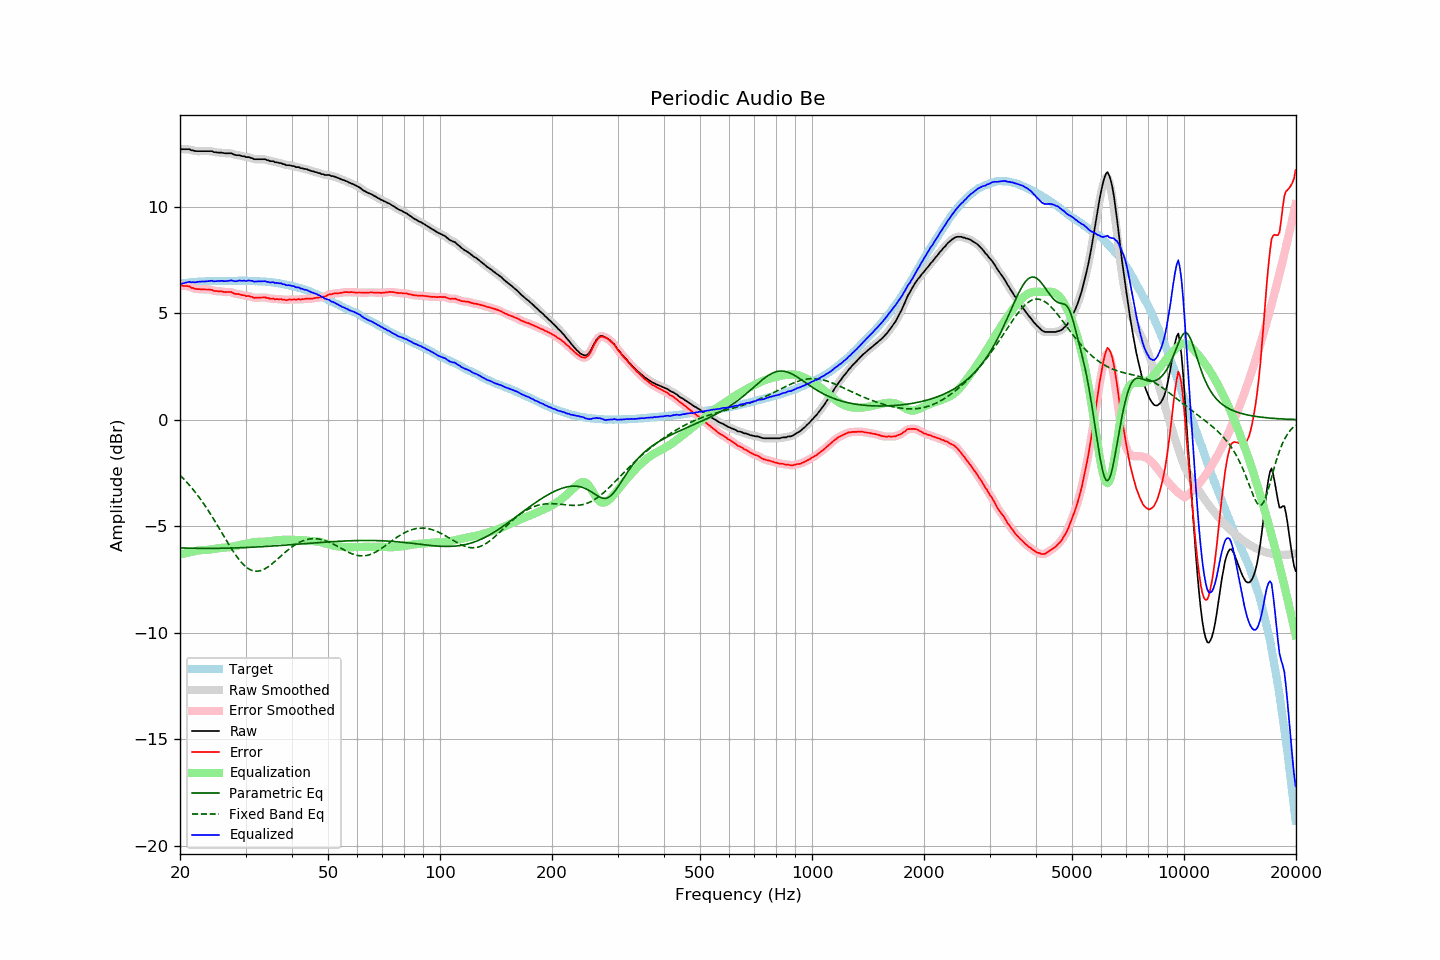

Source data for this figure (header and first rows):
frequency, raw, error, smoothed, error_smoothed, equalization, parametric_eq, fixed_band_eq, equalized_raw, equalized_smoothed, target
20.00, 12.72, 6.33, 12.71, 6.32, -6.33, -6.02, -2.60, 6.39, 6.38, 6.39
20.20, 12.70, 6.30, 12.71, 6.30, -6.31, -6.02, -2.68, 6.39, 6.39, 6.40
20.40, 12.70, 6.29, 12.70, 6.29, -6.29, -6.02, -2.76, 6.41, 6.41, 6.41
20.61, 12.70, 6.28, 12.70, 6.28, -6.28, -6.02, -2.83, 6.42, 6.42, 6.42
20.81, 12.70, 6.28, 12.70, 6.28, -6.26, -6.03, -2.92, 6.44, 6.45, 6.42
21.02, 12.70, 6.27, 12.70, 6.26, -6.24, -6.03, -3.00, 6.46, 6.46, 6.43
21.23, 12.70, 6.26, 12.69, 6.24, -6.22, -6.03, -3.09, 6.48, 6.46, 6.44
21.44, 12.65, 6.19, 12.67, 6.21, -6.21, -6.03, -3.17, 6.44, 6.46, 6.46
21.66, 12.65, 6.19, 12.64, 6.18, -6.19, -6.03, -3.26, 6.46, 6.45, 6.46
21.87, 12.62, 6.15, 12.62, 6.15, -6.17, -6.04, -3.36, 6.45, 6.45, 6.47
22.09, 12.61, 6.14, 12.61, 6.14, -6.15, -6.04, -3.45, 6.46, 6.46, 6.47
22.31, 12.61, 6.13, 12.61, 6.13, -6.14, -6.04, -3.55, 6.47, 6.47, 6.48
22.54, 12.61, 6.13, 12.61, 6.13, -6.13, -6.04, -3.65, 6.48, 6.48, 6.48
22.76, 12.61, 6.12, 12.61, 6.12, -6.12, -6.04, -3.76, 6.49, 6.49, 6.49
22.99, 12.61, 6.12, 12.61, 6.12, -6.12, -6.04, -3.86, 6.49, 6.49, 6.49
23.22, 12.61, 6.12, 12.61, 6.12, -6.12, -6.04, -3.97, 6.49, 6.49, 6.49
23.45, 12.61, 6.11, 12.61, 6.12, -6.12, -6.04, -4.09, 6.49, 6.49, 6.50
23.69, 12.61, 6.11, 12.61, 6.11, -6.11, -6.04, -4.20, 6.50, 6.50, 6.50
23.92, 12.61, 6.11, 12.61, 6.11, -6.10, -6.04, -4.31, 6.51, 6.51, 6.50
24.16, 12.61, 6.10, 12.61, 6.10, -6.09, -6.04, -4.43, 6.52, 6.52, 6.50
24.40, 12.61, 6.09, 12.59, 6.08, -6.08, -6.04, -4.55, 6.53, 6.51, 6.51
24.65, 12.56, 6.05, 12.58, 6.06, -6.07, -6.04, -4.68, 6.49, 6.51, 6.51
24.89, 12.56, 6.05, 12.56, 6.04, -6.06, -6.04, -4.80, 6.50, 6.50, 6.51
25.14, 12.55, 6.04, 12.54, 6.03, -6.04, -6.04, -4.92, 6.51, 6.50, 6.51
25.39, 12.54, 6.03, 12.54, 6.03, -6.03, -6.04, -5.05, 6.51, 6.51, 6.51
25.65, 12.54, 6.03, 12.54, 6.03, -6.02, -6.04, -5.18, 6.52, 6.52, 6.51
25.91, 12.54, 6.03, 12.53, 6.02, -6.02, -6.03, -5.30, 6.52, 6.52, 6.51
26.16, 12.52, 6.00, 12.52, 6.01, -6.01, -6.03, -5.43, 6.51, 6.51, 6.52
26.43, 12.51, 5.99, 12.51, 6.00, -6.01, -6.03, -5.56, 6.50, 6.51, 6.52
26.69, 12.51, 5.99, 12.51, 5.99, -6.00, -6.03, -5.69, 6.51, 6.51, 6.52
26.96, 12.51, 5.99, 12.51, 6.00, -5.99, -6.03, -5.81, 6.52, 6.52, 6.52
27.23, 12.51, 5.99, 12.51, 6.00, -5.98, -6.03, -5.93, 6.53, 6.53, 6.51
27.50, 12.51, 6.00, 12.50, 5.98, -5.96, -6.02, -6.05, 6.54, 6.53, 6.51
27.77, 12.47, 5.95, 12.47, 5.95, -5.95, -6.02, -6.17, 6.52, 6.52, 6.52
28.05, 12.44, 5.92, 12.44, 5.92, -5.94, -6.02, -6.28, 6.50, 6.51, 6.52
28.33, 12.42, 5.90, 12.43, 5.91, -5.92, -6.02, -6.39, 6.50, 6.51, 6.52
28.62, 12.42, 5.90, 12.42, 5.90, -5.90, -6.01, -6.49, 6.52, 6.52, 6.52
28.90, 12.42, 5.89, 12.41, 5.88, -5.88, -6.01, -6.59, 6.54, 6.53, 6.53
29.19, 12.39, 5.86, 12.40, 5.87, -5.86, -6.01, -6.68, 6.52, 6.53, 6.53
29.48, 12.37, 5.85, 12.38, 5.85, -5.85, -6.01, -6.77, 6.52, 6.52, 6.52
29.78, 12.37, 5.85, 12.35, 5.83, -5.84, -6.00, -6.84, 6.53, 6.52, 6.52
30.08, 12.33, 5.80, 12.34, 5.82, -5.82, -6.00, -6.91, 6.51, 6.52, 6.53
30.38, 12.33, 5.81, 12.33, 5.81, -5.80, -6.00, -6.96, 6.53, 6.53, 6.52
30.68, 12.33, 5.81, 12.32, 5.80, -5.79, -5.99, -7.01, 6.54, 6.53, 6.52
30.99, 12.29, 5.77, 12.30, 5.78, -5.77, -5.99, -7.05, 6.52, 6.53, 6.52
31.30, 12.28, 5.77, 12.27, 5.76, -5.76, -5.99, -7.08, 6.52, 6.51, 6.51
31.61, 12.23, 5.72, 12.24, 5.73, -5.75, -5.98, -7.10, 6.48, 6.50, 6.51
31.93, 12.23, 5.73, 12.23, 5.72, -5.74, -5.98, -7.11, 6.49, 6.49, 6.50
32.24, 12.23, 5.72, 12.22, 5.72, -5.74, -5.97, -7.11, 6.49, 6.49, 6.51
32.57, 12.23, 5.73, 12.23, 5.73, -5.73, -5.97, -7.10, 6.50, 6.50, 6.50
32.89, 12.23, 5.74, 12.23, 5.73, -5.73, -5.97, -7.09, 6.50, 6.50, 6.49
33.22, 12.23, 5.74, 12.23, 5.74, -5.73, -5.96, -7.06, 6.50, 6.50, 6.49
33.55, 12.23, 5.74, 12.23, 5.74, -5.73, -5.96, -7.03, 6.50, 6.50, 6.49
33.89, 12.23, 5.74, 12.22, 5.74, -5.72, -5.95, -6.99, 6.50, 6.49, 6.49
34.23, 12.19, 5.72, 12.20, 5.72, -5.72, -5.95, -6.95, 6.47, 6.48, 6.47
34.57, 12.18, 5.71, 12.17, 5.70, -5.71, -5.94, -6.90, 6.47, 6.46, 6.47
34.92, 12.14, 5.68, 12.15, 5.69, -5.70, -5.94, -6.84, 6.44, 6.46, 6.46
35.27, 12.14, 5.68, 12.14, 5.68, -5.69, -5.93, -6.78, 6.45, 6.45, 6.46
35.62, 12.14, 5.70, 12.12, 5.67, -5.68, -5.93, -6.72, 6.46, 6.44, 6.44
35.97, 12.09, 5.65, 12.11, 5.67, -5.67, -5.92, -6.65, 6.42, 6.44, 6.44
... 635 more rows
